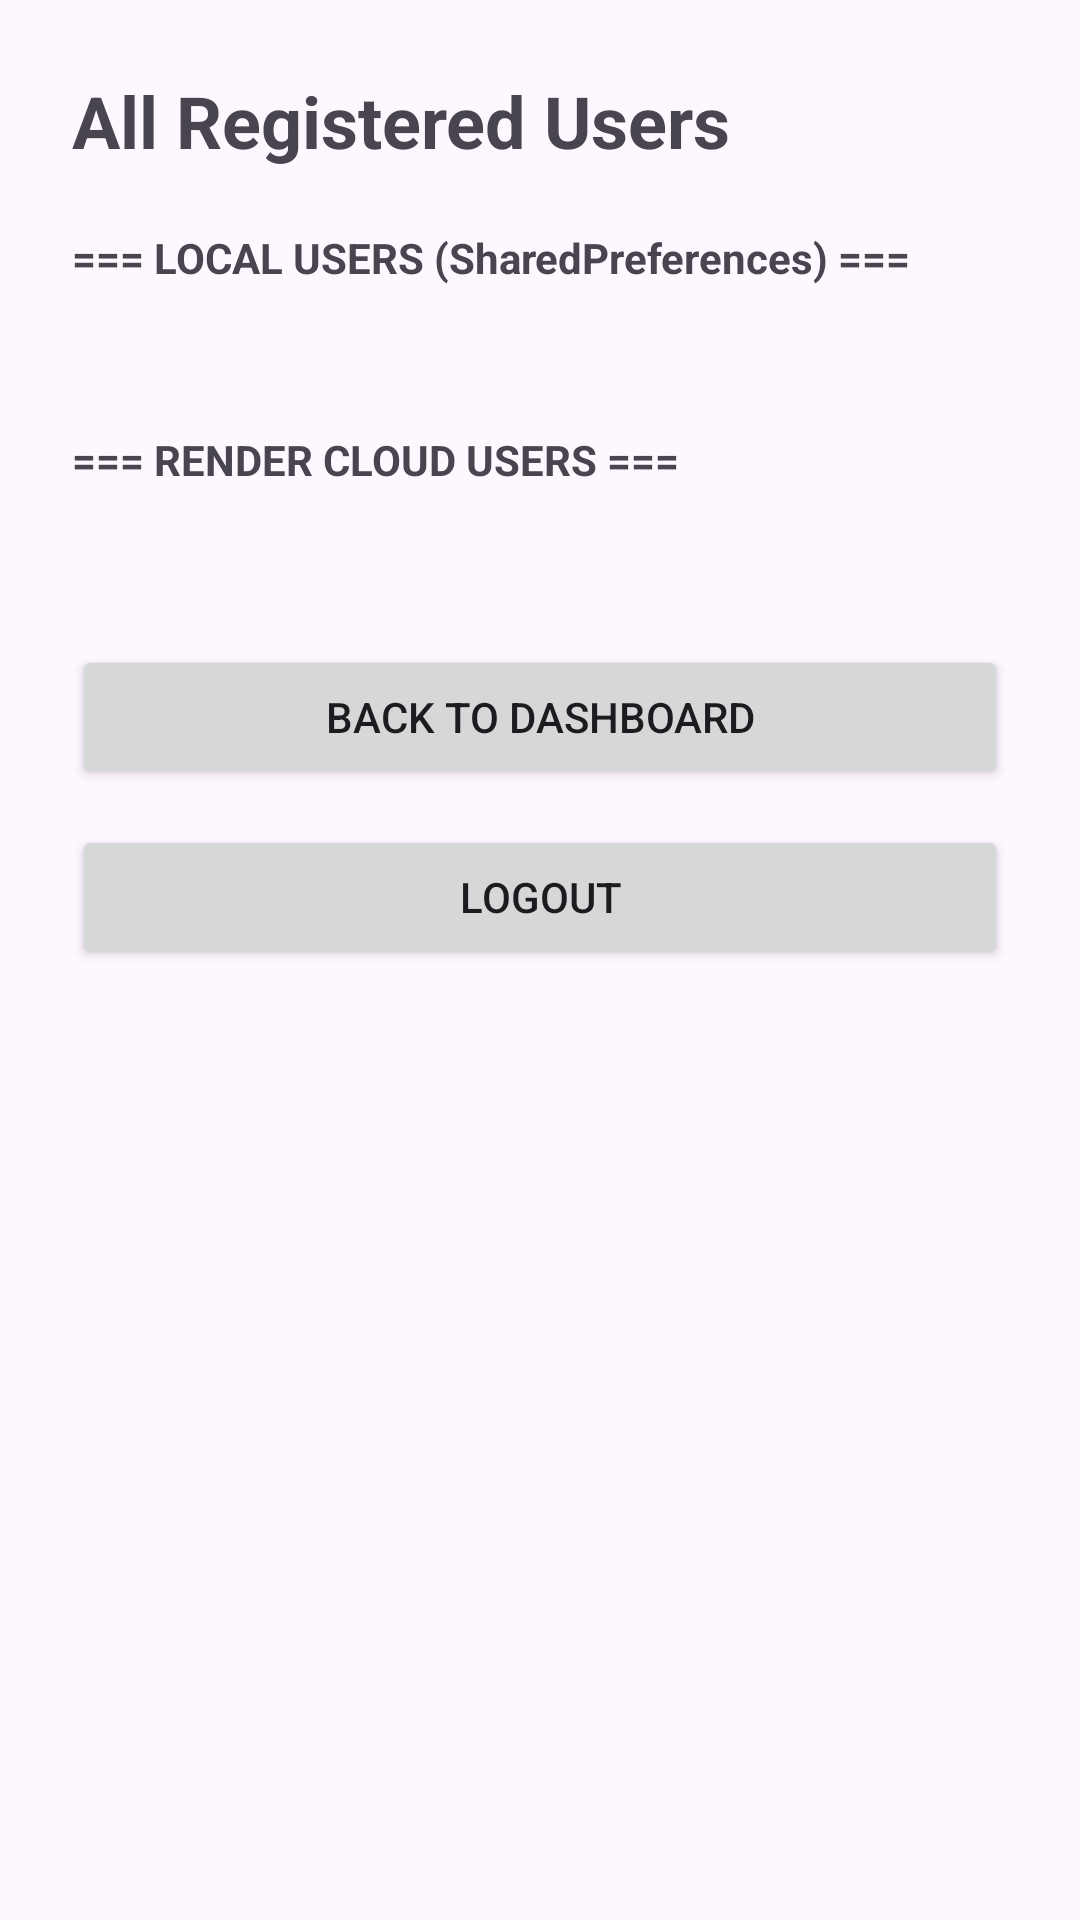

The Android layout XML behind this screen, and the referenced resources:
<!-- AndroidManifest.xml: application theme Theme.PIANAR_EVENT_DRIVEN_ACTIVITY -->
<!-- res/layout/activity_users.xml -->
<?xml version="1.0" encoding="utf-8"?>
<ScrollView xmlns:android="http://schemas.android.com/apk/res/android"
    xmlns:tools="http://schemas.android.com/tools"
    android:layout_width="match_parent"
    android:layout_height="match_parent">

    <LinearLayout
        android:layout_width="match_parent"
        android:layout_height="wrap_content"
        android:orientation="vertical"
        android:padding="24dp">

        <TextView
            android:layout_width="wrap_content"
            android:layout_height="wrap_content"
            android:text="All Registered Users"
            android:textSize="24sp"
            android:textStyle="bold"
            tools:ignore="HardcodedText" />

        <TextView
            android:layout_width="wrap_content"
            android:layout_height="wrap_content"
            android:layout_marginTop="20dp"
            android:text="=== LOCAL USERS (SharedPreferences) ==="
            android:textStyle="bold"
            tools:ignore="HardcodedText" />

        <TextView
            android:id="@+id/tvLocalUsers"
            android:layout_width="match_parent"
            android:layout_height="wrap_content"
            android:layout_marginTop="8dp"
            android:lineSpacingExtra="4dp"
            android:textSize="15sp" />

        <TextView
            android:layout_width="wrap_content"
            android:layout_height="wrap_content"
            android:layout_marginTop="20dp"
            android:text="=== RENDER CLOUD USERS ==="
            android:textStyle="bold"
            tools:ignore="HardcodedText" />

        <TextView
            android:id="@+id/tvCloudUsers"
            android:layout_width="match_parent"
            android:layout_height="wrap_content"
            android:layout_marginTop="8dp"
            android:lineSpacingExtra="4dp"
            android:textSize="15sp" />

        <Button
            android:id="@+id/btnBackDashboard"
            android:layout_width="match_parent"
            android:layout_height="wrap_content"
            android:layout_marginTop="24dp"
            android:text="Back to Dashboard"
            tools:ignore="HardcodedText" />

        <Button
            android:id="@+id/btnLogout"
            android:layout_width="match_parent"
            android:layout_height="wrap_content"
            android:layout_marginTop="12dp"
            android:text="Logout"
            tools:ignore="HardcodedText" />
    </LinearLayout>
</ScrollView>
<!-- resources referenced by this layout -->
<resources>
  <style name="Theme.PIANAR_EVENT_DRIVEN_ACTIVITY" parent="Base.Theme.PIANAR_EVENT_DRIVEN_ACTIVITY" />
  <style name="Base.Theme.PIANAR_EVENT_DRIVEN_ACTIVITY" parent="Theme.Material3.DayNight.NoActionBar">
          
          
      </style>
</resources>
